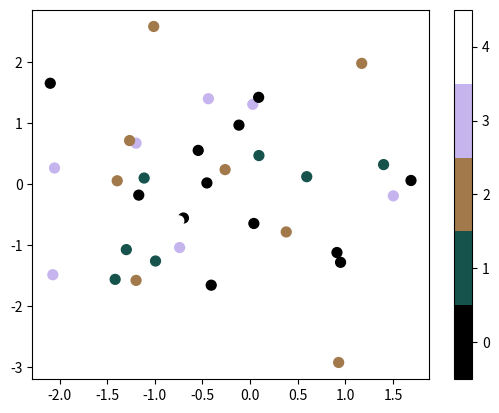

Python code for this plot:
# By Jake VanderPlas
# License: BSD-style
# https://gist.github.com/jakevdp/91077b0cae40f8f8244a

import matplotlib.pyplot as plt
import numpy as np


def discrete_cmap(N, base_cmap=None):
    """Create an N-bin discrete colormap from the specified input map"""

    # Note that if base_cmap is a string or None, you can simply do
    #    return plt.cm.get_cmap(base_cmap, N)
    # The following works for string, None, or a colormap instance:

    base = plt.cm.get_cmap(base_cmap)
    color_list = base(np.linspace(0, 1, N))
    cmap_name = base.name + str(N)
    return base.from_list(cmap_name, color_list, N)


if __name__ == '__main__':
    N = 5

    x = np.random.randn(40)
    y = np.random.randn(40)
    c = np.random.randint(N, size=40)

    # [redacted]
    plt.scatter(x, y, c=c, s=50, cmap=discrete_cmap(N, 'cubehelix'))
    plt.colorbar(ticks=range(N))
    plt.clim(-0.5, N - 0.5)
plt.show()